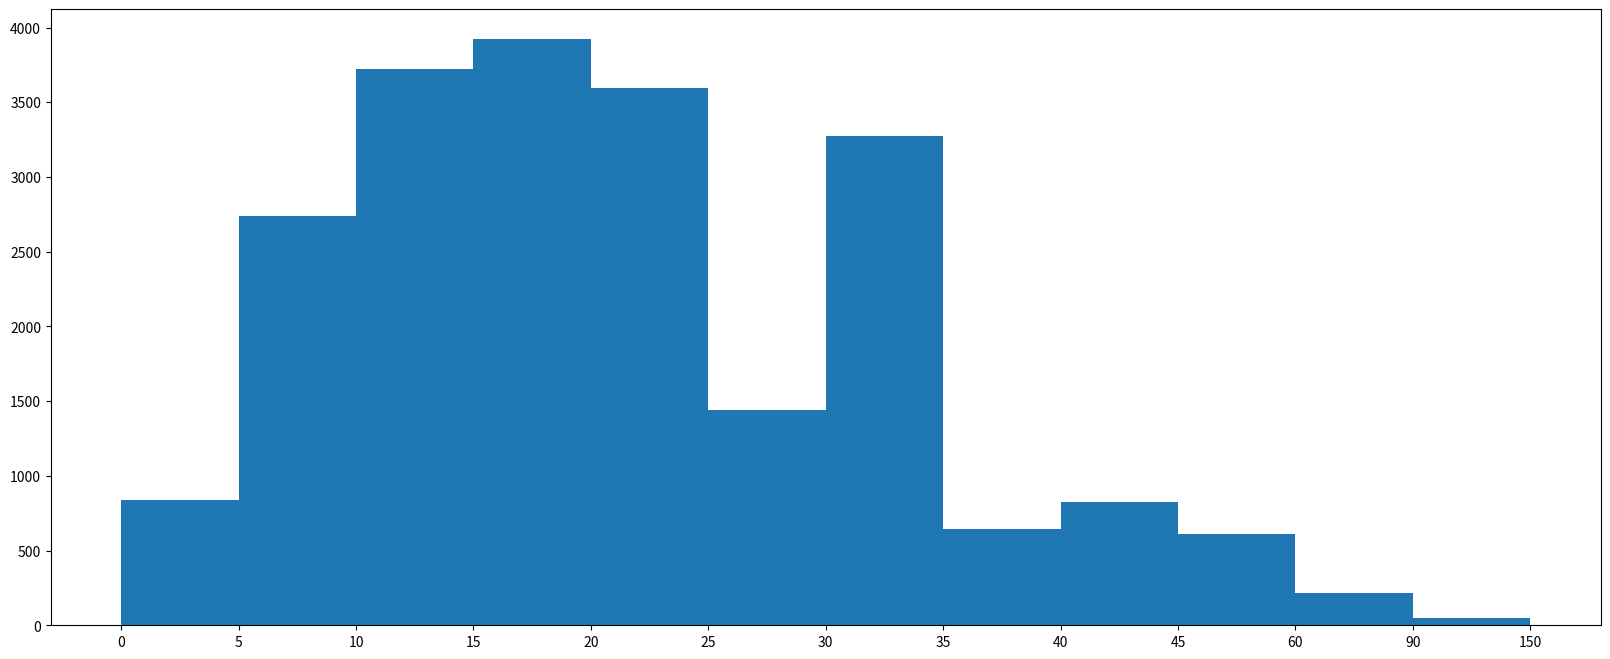

The script that saved this image:
#绘制已经被统计过的数据
#使用bar来描述直方图
#描述分布的状态
from matplotlib import pyplot as plt
from matplotlib import font_manager

my_font=font_manager.FontProperties(fname="/System/Library/Fonts/PingFang.ttc")

#数据
interval = [0,5,10,15,20,25,30,35,40,45,60,90]#x
width = [5,5,5,5,5,5,5,5,5,15,30,60]#组距
quantity = [836,2737,3723,3926,3596,1438,3273,642,824,613,215,47]#共有多少个长条

plt.figure(figsize=(20,8),dpi=80)
#描点
plt.bar(range(len(quantity)),quantity,width=1)#每个的width都有默认值
#设置刻度
_x=[i-0.5 for i in range(13)]#共有多少个刻度,不能忘记最后一个的值，更改
_xtables=interval+[150]#本来已经是一个列表，所以使用列表进行

plt.xticks(_x,_xtables)

plt.show()